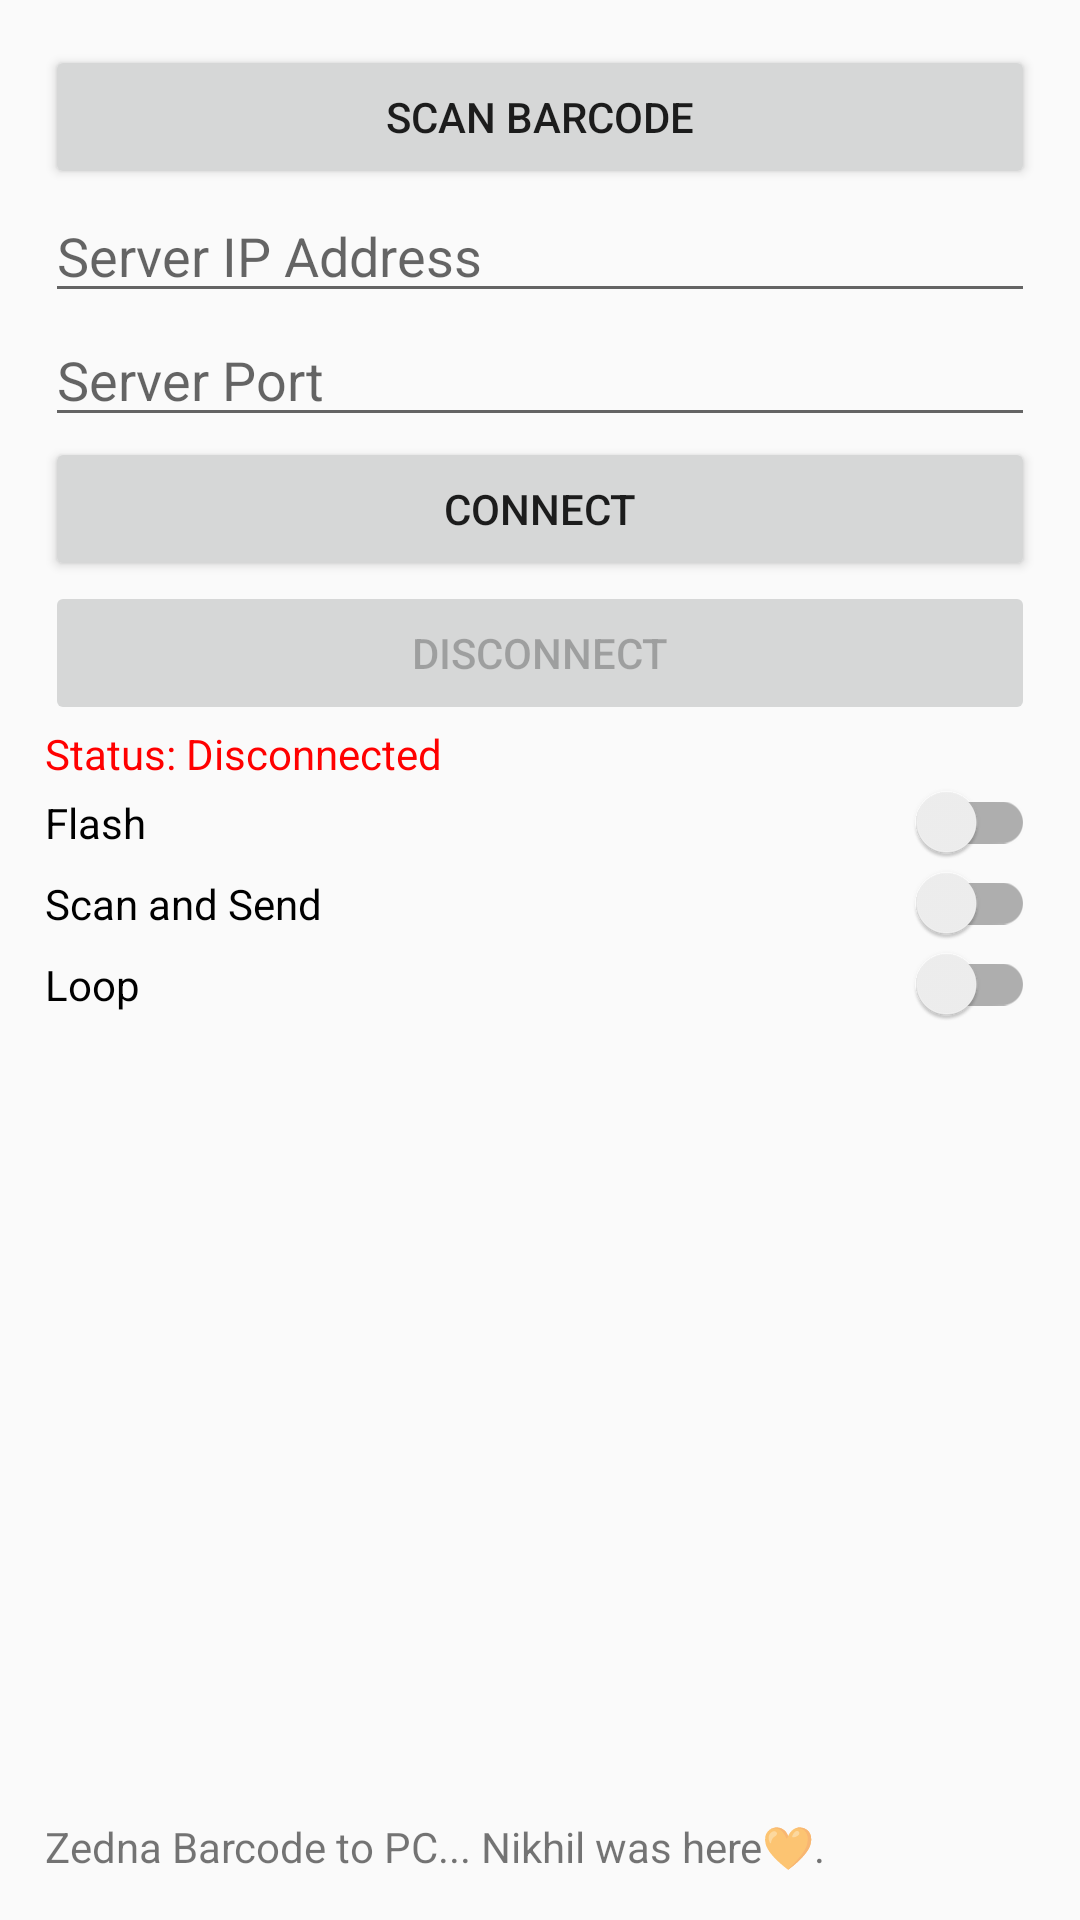

Reconstruct the res/layout file that produces this screen, plus the resources it refers to.
<!-- AndroidManifest.xml: application theme Theme.QrScanner -->
<!-- res/layout/content_main.xml -->
<LinearLayout
    xmlns:android="http://schemas.android.com/apk/res/android"
    xmlns:app="http://schemas.android.com/apk/res-auto"
    xmlns:tools="http://schemas.android.com/tools"
    android:layout_width="match_parent"
    android:layout_height="match_parent"
    android:orientation="vertical"
    android:padding="15dp">

    <Button
        android:id="@+id/scanButton"
        android:layout_width="match_parent"
        android:layout_height="wrap_content"
        android:text="Scan Barcode" />

    <EditText
        android:id="@+id/ipAddress"
        android:layout_width="match_parent"
        android:layout_height="wrap_content"
        android:hint="Server IP Address"
         />

    <EditText
        android:id="@+id/port"
        android:layout_width="match_parent"
        android:layout_height="wrap_content"
        android:hint="Server Port"
        android:inputType="number" />
    <Button
        android:id="@+id/connectButton"
        android:layout_width="match_parent"
        android:layout_height="wrap_content"
        android:text="Connect"
        android:enabled="true" />

    <Button
        android:id="@+id/disconnectButton"
        android:layout_width="match_parent"
        android:layout_height="wrap_content"
        android:text="Disconnect"
        android:enabled="false" />
    <TextView
        android:id="@+id/connectionStatus"
        android:layout_width="match_parent"
        android:layout_height="wrap_content"
        android:text="Status: Disconnected"
        android:textColor="#FF0000" />

    <androidx.appcompat.widget.SwitchCompat
        android:id="@+id/Torchswitch"
        android:layout_width="match_parent"
        android:layout_height="wrap_content"
        android:text="Flash" />

    <androidx.appcompat.widget.SwitchCompat
        android:id="@+id/Scansendswitch"
        android:layout_width="match_parent"
        android:layout_height="wrap_content"
        android:text="Scan and Send" />

    <androidx.appcompat.widget.SwitchCompat
        android:id="@+id/Loopswitch"
        android:layout_width="match_parent"
        android:layout_height="wrap_content"
        android:text="Loop" />

    <TextView
        android:id="@+id/textView2"
        android:layout_width="match_parent"
        android:layout_height="wrap_content"
        android:fontFamily="@font/alfa_slab_one"
        android:textAlignment="center"
        android:textSize="48sp"
        android:typeface="normal" />

    <LinearLayout
        android:layout_width="match_parent"
        android:layout_height="match_parent"
        android:orientation="vertical">

        <androidx.constraintlayout.widget.ConstraintLayout
            android:layout_width="match_parent"
            android:layout_height="match_parent">

            <TextView
                android:id="@+id/textView4"
                android:layout_width="match_parent"
                android:layout_height="wrap_content"
                android:text="@string/aboutapp"
                app:layout_constraintBottom_toBottomOf="parent"
                app:layout_constraintStart_toStartOf="parent" />
        </androidx.constraintlayout.widget.ConstraintLayout>
    </LinearLayout>

</LinearLayout>
<!-- resources referenced by this layout -->
<resources>
  <string name="aboutapp">Zedna Barcode to PC... Nikhil was here🧡.</string>
  <style name="Theme.QrScanner" parent="Theme.AppCompat.Light.NoActionBar">
          
          <item name="colorPrimary">@color/purple_500</item>
          <item name="colorPrimaryVariant">@color/purple_700</item>
          <item name="colorOnPrimary">@color/white</item>
          
          <item name="colorSecondary">@color/teal_200</item>
          <item name="colorSecondaryVariant">@color/teal_700</item>
          <item name="colorOnSecondary">@color/black</item>
          
          <item name="android:statusBarColor">?attr/colorPrimaryVariant</item>
          
      </style>
  <!-- not gathered from this repository: default colours our renderer supplied (Android Studio template values) -->
  <color name="purple_500">#FF6200EE</color>
  <color name="purple_700">#FF3700B3</color>
  <color name="teal_200">#FF03DAC5</color>
  <color name="teal_700">#FF018786</color>
  <color name="black">#FF000000</color>
  <color name="white">#FFFFFFFF</color>
</resources>
